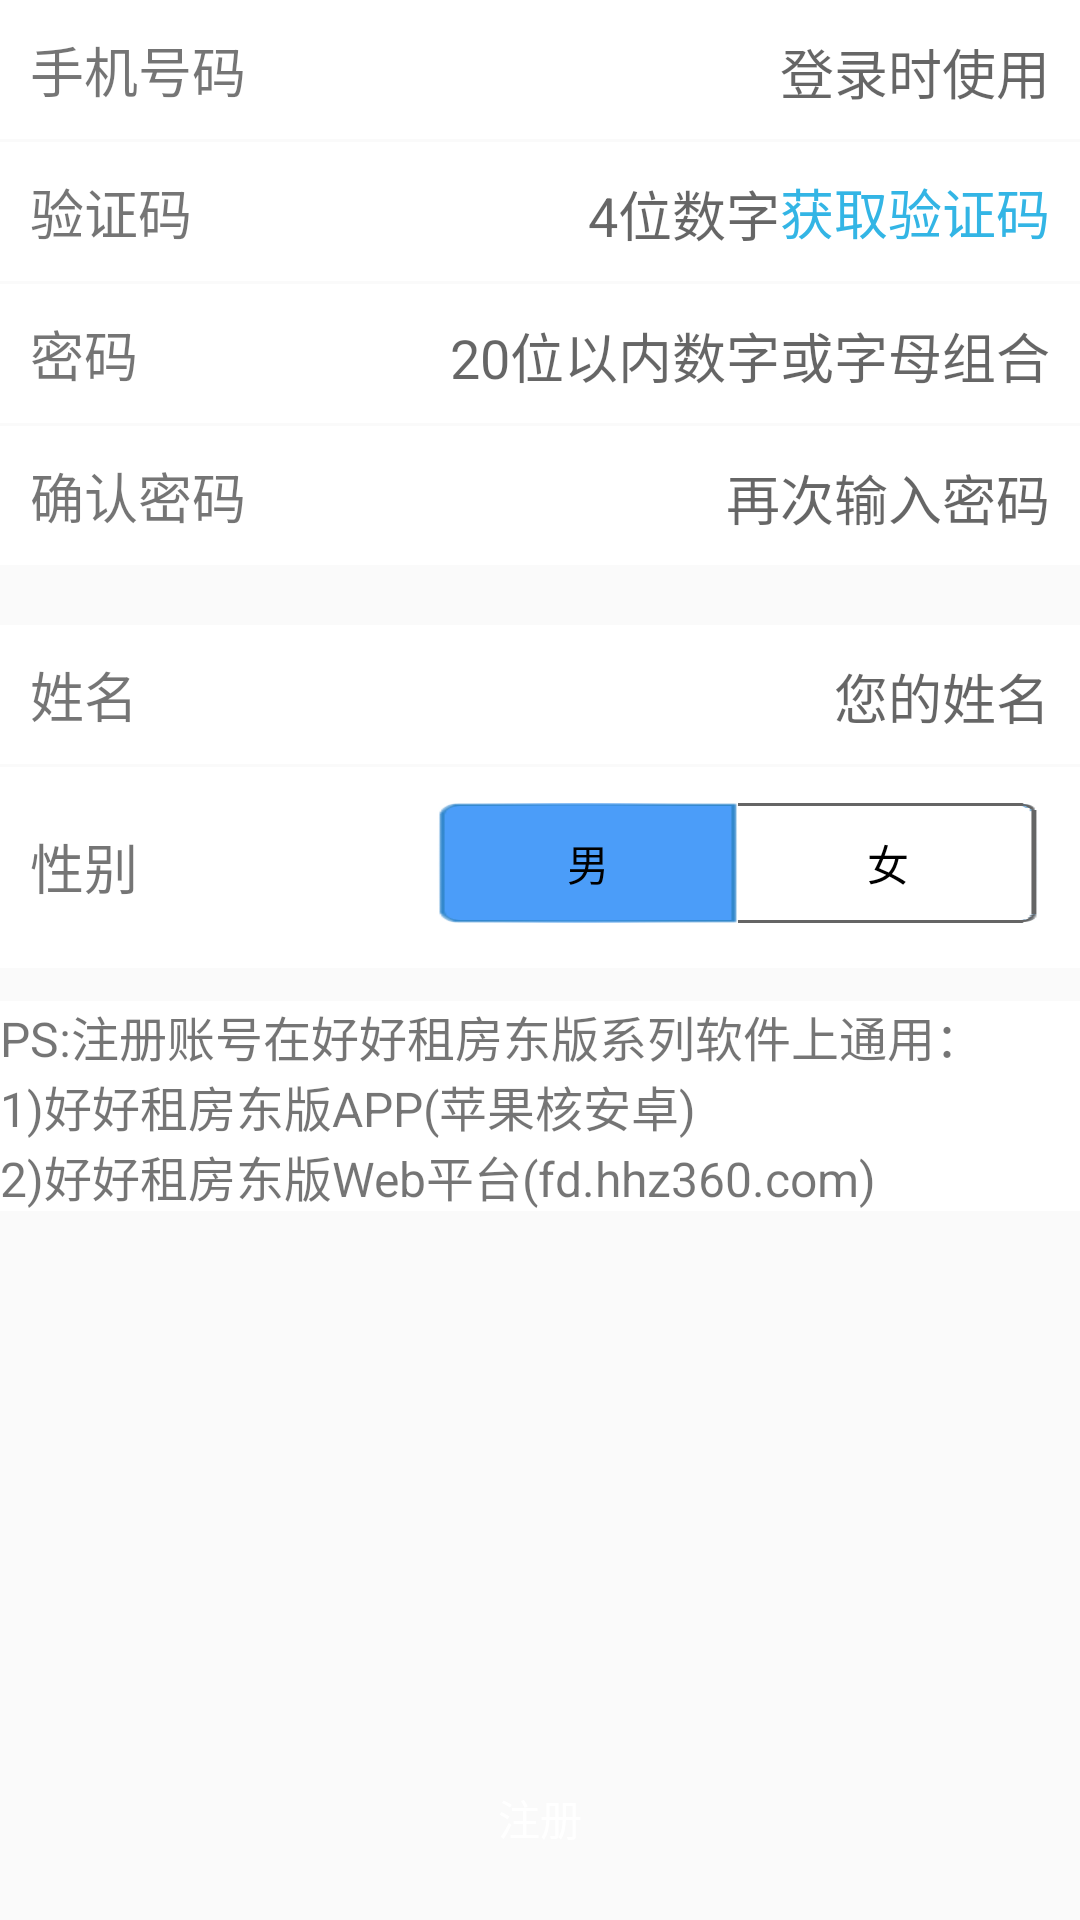

This screen was rendered from an Android layout file. Write that file and the resources it references.
<!-- AndroidManifest.xml: application theme AppTheme -->
<!-- res/layout/activity_reg.xml -->
<?xml version="1.0" encoding="utf-8"?>
<RelativeLayout xmlns:android="http://schemas.android.com/apk/res/android"
    android:layout_width="match_parent"
    android:layout_height="match_parent"
    android:orientation="vertical">


    <LinearLayout
        android:id="@+id/layout1"
        android:layout_width="match_parent"
        android:layout_height="wrap_content"
        android:layout_marginBottom="1dp"
        android:background="#FFF"
        android:orientation="horizontal"
        android:padding="10dp">

        <TextView
            android:id="@+id/textView"
            android:layout_width="wrap_content"
            android:layout_height="wrap_content"
            android:layout_weight="1"
            android:text="手机号码"
            android:textSize="18sp" />

        <EditText
            android:id="@+id/admin_name"
            android:layout_width="wrap_content"
            android:layout_height="wrap_content"
            android:layout_weight="1"
            android:background="@null"
            android:ems="10"
            android:maxLength="11"
            android:hint="登录时使用"
            android:inputType="number"
            android:selectAllOnFocus="false"
            android:singleLine="false"
            android:textAlignment="viewEnd"
            android:textSize="18sp" />

    </LinearLayout>

    <LinearLayout
        android:id="@+id/layout2"
        android:layout_width="match_parent"
        android:layout_height="wrap_content"
        android:layout_below="@id/layout1"
        android:layout_marginBottom="1dp"
        android:background="#FFF"
        android:orientation="horizontal"
        android:padding="10dp">

        <TextView
            android:id="@+id/textView28"
            android:layout_width="76dp"
            android:layout_height="wrap_content"
            android:text="验证码"
            android:textSize="18sp" />

        <EditText
            android:id="@+id/editText"
            android:layout_width="wrap_content"
            android:layout_height="wrap_content"
            android:layout_weight="1"
            android:background="@null"
            android:maxLength="4"
            android:ems="10"
            android:hint="4位数字"
            android:inputType="number"
            android:textAlignment="viewEnd" />

        <TextView
            android:id="@+id/textView29"
            android:layout_width="wrap_content"
            android:layout_height="wrap_content"
            android:autoLink="all"
            android:text="获取验证码"
            android:textColor="@android:color/holo_blue_light"
            android:textSize="18sp" />
    </LinearLayout>

    <LinearLayout
        android:id="@+id/layout3"
        android:layout_width="match_parent"
        android:layout_height="wrap_content"
        android:layout_below="@id/layout2"
        android:layout_marginBottom="1dp"
        android:background="#FFF"
        android:orientation="horizontal"
        android:padding="10dp">

        <TextView
            android:id="@+id/textView6"
            android:layout_width="wrap_content"
            android:layout_height="wrap_content"
            android:layout_weight="1"
            android:text="密码"
            android:textSize="18sp" />

        <EditText
            android:id="@+id/admin_pasword"
            android:layout_width="wrap_content"
            android:layout_height="wrap_content"
            android:layout_weight="1"
            android:background="@null"
            android:ems="10"
            android:hint="20位以内数字或字母组合"
            android:inputType="textPassword"
            android:maxLength="20"
            android:textAlignment="viewEnd" />
    </LinearLayout>

    <LinearLayout
        android:id="@+id/layout4"
        android:layout_width="match_parent"
        android:layout_height="wrap_content"
        android:layout_below="@id/layout3"
        android:layout_marginBottom="1dp"
        android:background="#FFF"
        android:orientation="horizontal"
        android:padding="10dp">

        <TextView
            android:id="@+id/textView7"
            android:layout_width="wrap_content"
            android:layout_height="wrap_content"
            android:layout_weight="1"
            android:text="确认密码"
            android:textSize="18sp" />

        <EditText
            android:id="@+id/admin_password2"
            android:layout_width="wrap_content"
            android:layout_height="wrap_content"
            android:layout_weight="1"
            android:background="@null"
            android:maxLength="20"
            android:ems="10"
            android:hint="再次输入密码"
            android:inputType="textPassword"
            android:textAlignment="viewEnd" />
    </LinearLayout>

    <LinearLayout
        android:id="@+id/layout5"
        android:layout_width="match_parent"
        android:layout_height="wrap_content"
        android:layout_below="@id/layout4"
        android:layout_marginBottom="1dp"
        android:layout_marginTop="19dp"
        android:background="#FFF"
        android:orientation="horizontal"
        android:padding="10dp">

        <TextView
            android:id="@+id/textView30"
            android:layout_width="wrap_content"
            android:layout_height="wrap_content"
            android:layout_weight="1"
            android:text="姓名"
            android:textSize="18sp" />

        <EditText
            android:id="@+id/admin_nickname"
            android:layout_width="wrap_content"
            android:layout_height="wrap_content"
            android:layout_weight="1"
            android:background="@null"
            android:maxLength="20"
            android:ems="10"
            android:hint="您的姓名"
            android:inputType="textPersonName"
            android:textAlignment="viewEnd" />

    </LinearLayout>

    <LinearLayout
        android:id="@+id/layout6"
        android:layout_width="match_parent"
        android:layout_height="wrap_content"
        android:layout_below="@id/layout5"
        android:layout_marginBottom="1dp"
        android:background="#FFF"
        android:orientation="horizontal"
        android:padding="10dp">

        <TextView
            android:id="@+id/textView31"
            android:layout_width="wrap_content"
            android:layout_height="wrap_content"
            android:layout_marginTop="10dp"
            android:text="性别"
            android:textSize="18sp" />

        <RadioGroup
            android:layout_width="wrap_content"
            android:layout_height="45dp"
            android:layout_marginLeft="100dp"
            android:layout_marginTop="2dp"
            android:layout_weight="1"
            android:baselineAligned="false"
            android:checkedButton="@+id/radioButton2"
            android:orientation="horizontal">

            <RadioButton
                android:id="@+id/radioButton2"
                android:layout_width="100dp"
                android:layout_height="40dp"
                android:background="@drawable/left_selected"
                android:button="@null"
                android:text="男"
                android:textAlignment="center" />

            <RadioButton
                android:id="@+id/radioButton"
                android:layout_width="100dp"
                android:layout_height="40dp"
                android:background="@drawable/right_unselected"
                android:button="@null"
                android:text="女"
                android:textAlignment="center" />
        </RadioGroup>
    </LinearLayout>

    <TextView
        android:id="@+id/textView32"
        android:layout_width="match_parent"
        android:layout_height="wrap_content"
        android:layout_below="@id/layout6"
        android:layout_marginTop="10dp"
        android:background="#FFF"
        android:text="@string/ps"
        android:textSize="16sp" />

    <Button
        android:id="@+id/btn_reg"
        android:layout_width="match_parent"
        android:layout_height="wrap_content"
        android:layout_alignParentBottom="true"
        android:layout_marginBottom="10dp"
        android:layout_marginLeft="5dp"
        android:layout_marginRight="5dp"
        android:background="@drawable/btn_ok"
        android:text="注册"
        android:textColor="#FFF" />
</RelativeLayout>
<!-- resources referenced by this layout -->
<resources>
  <!-- drawable left_selected: png bitmap (drawable, 17366 bytes) -->
  <!-- drawable right_unselected: png bitmap (drawable, 15904 bytes) -->
  <string name="ps">PS:注册账号在好好租房东版系列软件上通用：\n1)好好租房东版APP(苹果核安卓)\n2)好好租房东版Web平台(fd.hhz360.com)</string>
  <style name="AppTheme" parent="Theme.AppCompat.Light">
          
          <item name="alertDialogTheme">@style/AppTheme.Dialog.Alert</item>
          <item name="colorPrimary">#FFF</item>
          <item name="colorPrimaryDark">#000</item>
          <item name="colorAccent">#FFF</item>
          <item name="android:windowContentOverlay">@null</item>
          <item name="homeAsUpIndicator">@drawable/ic_chevron_left_black_24dp</item>
          <item name="actionMenuTextColor">#4b9df9</item>
          <item name="actionBarSize">50dip</item>
  
  
      </style>
  <style name="AppTheme.Dialog.Alert" parent="Theme.AppCompat.Light.Dialog.Alert" />
  <!-- drawable ic_chevron_left_black_24dp (drawable) -->
  <vector android:height="36dp" android:viewportHeight="24.0"
      android:viewportWidth="24.0" android:width="36dp" xmlns:android="http://schemas.android.com/apk/res/android">
      <path android:fillColor="#FF4b9df9" android:pathData="M15.41,7.41L14,6l-6,6 6,6 1.41,-1.41L10.83,12z"/>
  </vector>
</resources>
